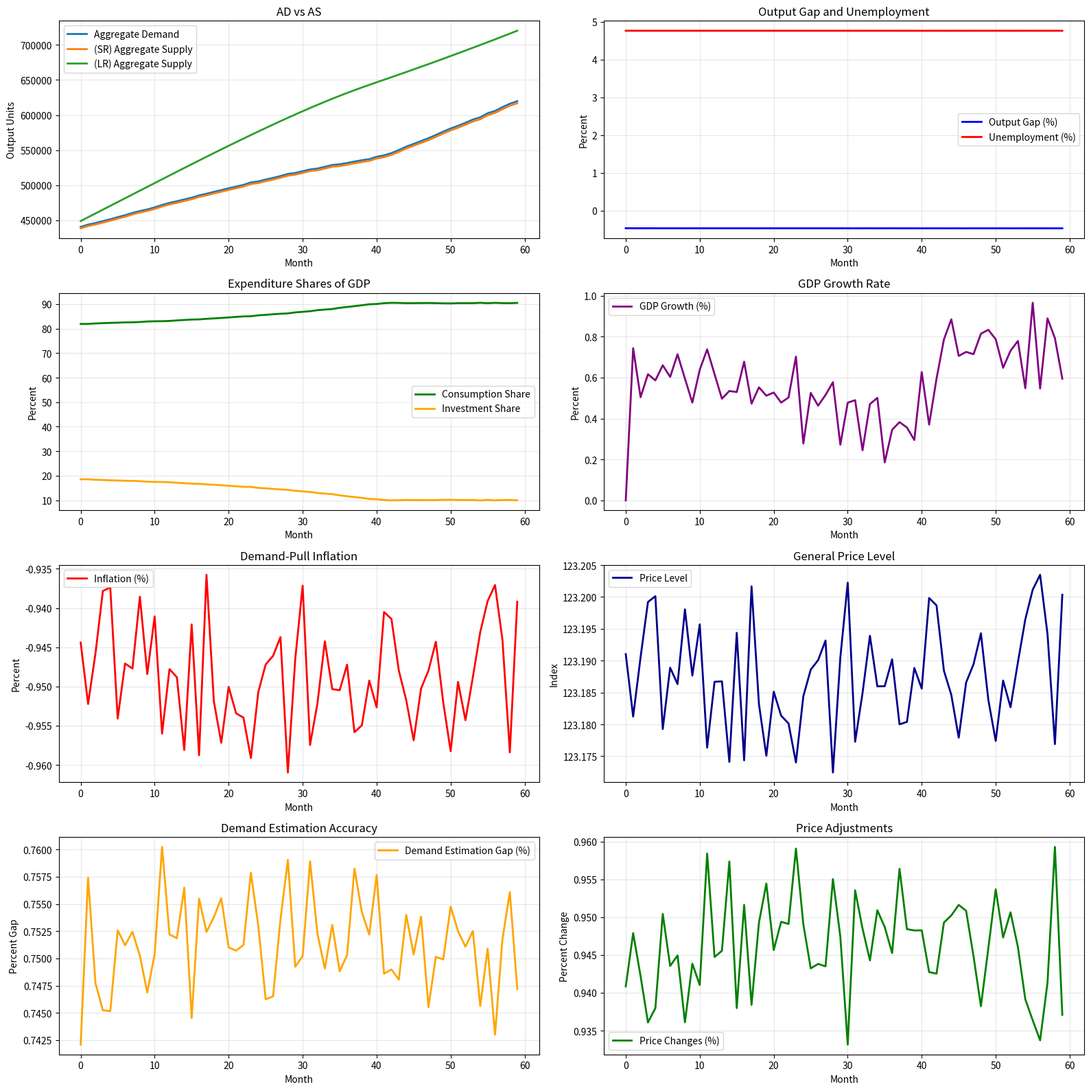

Write the Python code that produced this figure.
import numpy as np
import matplotlib.pyplot as plt

# -----------------------------
# PARAMETERS
# -----------------------------
np.random.seed(42)
n_industries = 1000    # reduce if too slow
n_steps = 60           # time steps
k_iterations = 50      # Neumann series depth

# Elasticities
true_epsilon = np.random.uniform(-2, -0.2, n_industries)
measured_epsilon = true_epsilon * (1.0 + np.random.uniform(-0.1, 0.1, n_industries))

total_growth_factor = 1.0 + np.random.uniform(0.4, 0.5, n_industries)

print("Making parameters...")

# -----------------------------
# MATRICES A, B
# -----------------------------
I = np.eye(n_industries)

# Technical coefficients (A)
A = np.zeros((n_industries, n_industries))
for i in range(n_industries):
    connections = np.random.choice(n_industries, size=int(0.01 * n_industries), replace=False)
    A[i, connections] = np.random.uniform(0.5, 0.9, size=len(connections))

# Stabilize A (ρ(A) < 1)
rho = np.max(np.abs(np.linalg.eigvals(A)))
if rho >= 1:
    A *= 0.9 / rho

L = I - A

# Capital coefficients (B)
B = np.zeros((n_industries, n_industries))
cap_providers = list(range(10, 30))
for i in range(n_industries):
    providers = np.random.choice(cap_providers, size=min(3, len(cap_providers)), replace=False)
    B[i, providers] = np.random.uniform(0.1, 0.9, size=len(providers))

print("Matrices built!")

# -----------------------------
# NEUMANN SERIES APPROXIMATION
# -----------------------------
def neumann_approx(A, k, vec=None):
    if vec is None:
        S, P = I.copy(), I.copy()
        for _ in range(1, k+1):
            P = P @ A
            S += P
        return S
    else:
        res, term = vec.copy(), vec.copy()
        for _ in range(1, k+1):
            term = A @ term
            res += term
        return res

# -----------------------------
# INITIAL STATES
# -----------------------------
d_real = np.random.uniform(200, 500, n_industries)
d_estimate = d_real.copy()  # Start with perfect estimation

# Initial production
X = neumann_approx(A, k_iterations, d_real)

# Equilibrium price
wL = np.random.uniform(5, 20, n_industries)
P0 = neumann_approx(A.T, k_iterations, wL)
P = P0.copy()

X = neumann_approx(A, k_iterations, d_real)
C = X * 1.25
C_target = C * total_growth_factor

print("Initial states set!")

# -----------------------------
# STORAGE
# -----------------------------
AD, AS = [], []
GAP, UNEMPLOYMENT = [], []
final_CAPACITY = []
GDP, GDP_GROWTH = [], []
INFLATION, PRICE_LEVEL = [], []
CONS_SHARE, INV_SHARE = [], []
INVESTMENT = []
DEMAND_GAP, PRICE_CHANGES = [], []
sector_gaps = []


# -----------------------------
# SIMULATION LOOP
# -----------------------------
print("Simulation started!")

for t in range(n_steps):
    # 1. Real demand grows exogenously
    growth = 1.0 + np.random.uniform(0.005, 0.01, n_industries)
    d_real = d_real * growth

    # 2. Demand gap
    delta_d = d_real - d_estimate

    # 3. Price adjustment
    Delta_P = (delta_d / (d_real + 1e-12)) * (P0 / true_epsilon)
    P = P0 + Delta_P

    # 4. Update estimated demand
    Delta_d = d_estimate * (Delta_P / (P0 + 1e-12)) * measured_epsilon
    d_estimate = d_estimate + Delta_d

    # 5a. Short-run investment (driven by Δd)
    I_short = B @ neumann_approx(A, k_iterations, Delta_d)
    steps_left = max(1, n_steps - t)
    required_growth_factor = (C_target / np.maximum(C, 1e-12)) ** (1.0 / steps_left) - 1.0
    required_growth_factor = np.clip(required_growth_factor, 0.0, 0.02)
    delta_X_long = required_growth_factor * C
    I_long = B @ delta_X_long

    # 5c. Total investment
    I_total = I_short + I_long 

    # 6. Production
    prod_input = d_estimate + I_total
    X = neumann_approx(A, k_iterations, prod_input)
    C += delta_X_long + neumann_approx(A, k_iterations, Delta_d)

    # 7. Aggregate demand & supply
    AD_val = (d_real + I_total).sum()
    AS_vec = L @ X
    AS_val = AS_vec.sum()
    LRAS = L @ C
    LRAS_val = LRAS.sum()

    AD.append(AD_val)
    AS.append(AS_val)
    final_CAPACITY.append(LRAS_val)  # potential output


    # 8. Gaps and unemployment
    gap = (AS_val - AD_val) / (AD_val + 1e-12) * 100
    GAP.append(gap)
    UNEMPLOYMENT.append(max(0, 5 + 0.5 * gap))

    # 9. GDP and growth
    GDP.append(AS_val)
    if t > 0:
        GDP_GROWTH.append((AS_val / GDP[-2] - 1) * 100)
    else:
        GDP_GROWTH.append(0)

    # 10. Inflation and price tracking
    INFLATION.append((P.sum() / P0.sum() - 1) * 100)
    price_level_t = (P @ X) / (X.sum() + 1e-12)
    PRICE_LEVEL.append(price_level_t)

    # 11. Expenditure shares
    C_share = d_real.sum() / (AS_val + 1e-12) * 100
    I_share = I_total.sum() / (AS_val + 1e-12) * 100
    CONS_SHARE.append(C_share)
    INV_SHARE.append(I_share)

    # 12. Sector-level gaps
    sector_gap_t = (AS_vec - (d_real + I_total)) / ((d_real + I_total) + 1e-12) * 100
    sector_gaps.append(sector_gap_t)

    # 13. Tracking accuracy
    demand_gap = np.mean(np.abs(delta_d) / (d_real + 1e-12)) * 100
    DEMAND_GAP.append(demand_gap)
    PRICE_CHANGES.append(np.mean(np.abs(Delta_P) / (P0 + 1e-12)) * 100)

    # Save investment
    INVESTMENT.append(I_total.sum())

    print(t+1, "/", n_steps, "completed")

print("Simulation complete!")

# -----------------------------
# PLOTTING
# -----------------------------
T = np.arange(n_steps)
fig, axes = plt.subplots(4, 2, figsize=(16, 16))

# 1. AD vs AS
axes[0,0].plot(T, AD, label="Aggregate Demand", linewidth=2)
axes[0,0].plot(T, AS, label="(SR) Aggregate Supply", linewidth=2)
axes[0,0].plot(T, final_CAPACITY, label="(LR) Aggregate Supply", linewidth=2)
axes[0,0].legend(); axes[0,0].grid(True, alpha=0.3)
axes[0,0].set_title("AD vs AS"); axes[0,0].set_xlabel("Month"); axes[0,0].set_ylabel("Output Units")

# 2. Output gap & unemployment
axes[0,1].plot(T, GAP, label="Output Gap (%)", linewidth=2, color='blue')
axes[0,1].plot(T, UNEMPLOYMENT, label="Unemployment (%)", linewidth=2, color='red')
axes[0,1].legend(); axes[0,1].grid(True, alpha=0.3)
axes[0,1].set_title("Output Gap and Unemployment"); axes[0,1].set_xlabel("Month"); axes[0,1].set_ylabel("Percent")

# 3. Expenditure shares
axes[1,0].plot(T, CONS_SHARE, label="Consumption Share", linewidth=2, color='green')
axes[1,0].plot(T, INV_SHARE, label="Investment Share", linewidth=2, color='orange')
axes[1,0].legend(); axes[1,0].grid(True, alpha=0.3)
axes[1,0].set_title("Expenditure Shares of GDP"); axes[1,0].set_xlabel("Month"); axes[1,0].set_ylabel("Percent")

# 4. GDP growth
axes[1,1].plot(T, GDP_GROWTH, label="GDP Growth (%)", linewidth=2, color='purple')
axes[1,1].legend(); axes[1,1].grid(True, alpha=0.3)
axes[1,1].set_title("GDP Growth Rate"); axes[1,1].set_xlabel("Month"); axes[1,1].set_ylabel("Percent")

# 5. Inflation
axes[2,0].plot(T, INFLATION, label="Inflation (%)", linewidth=2, color='red')
axes[2,0].legend(); axes[2,0].grid(True, alpha=0.3)
axes[2,0].set_title("Demand-Pull Inflation"); axes[2,0].set_xlabel("Month"); axes[2,0].set_ylabel("Percent")

# 6. Price level
axes[2,1].plot(T, PRICE_LEVEL, label="Price Level", linewidth=2, color='darkblue')
axes[2,1].legend(); axes[2,1].grid(True, alpha=0.3)
axes[2,1].set_title("General Price Level"); axes[2,1].set_xlabel("Month"); axes[2,1].set_ylabel("Index")

# 7. Demand estimation gap
axes[3,0].plot(T, DEMAND_GAP, label="Demand Estimation Gap (%)", linewidth=2, color='orange')
axes[3,0].legend(); axes[3,0].grid(True, alpha=0.3)
axes[3,0].set_title("Demand Estimation Accuracy"); axes[3,0].set_xlabel("Month"); axes[3,0].set_ylabel("Percent Gap")

# 8. Price changes
axes[3,1].plot(T, PRICE_CHANGES, label="Price Changes (%)", linewidth=2, color='green')
axes[3,1].legend(); axes[3,1].grid(True, alpha=0.3)
axes[3,1].set_title("Price Adjustments"); axes[3,1].set_xlabel("Month"); axes[3,1].set_ylabel("Percent Change")

plt.tight_layout()
plt.show()
